2-way image classification set "metis-s112-p224" from GitHub (jdkuhnke/HiC); label vocabulary: honeycomb absent, honeycomb present.

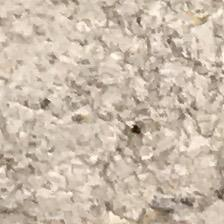
Label: honeycomb present

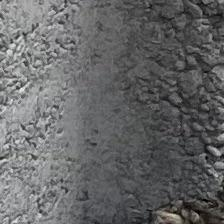
Label: honeycomb present

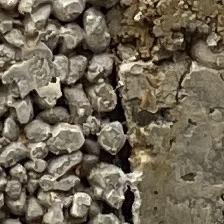
Label: honeycomb present

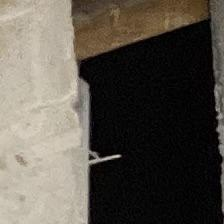
Label: honeycomb absent

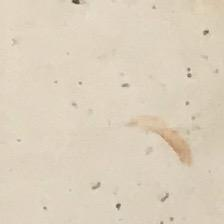
Label: honeycomb absent

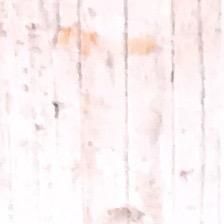
Label: honeycomb absent
